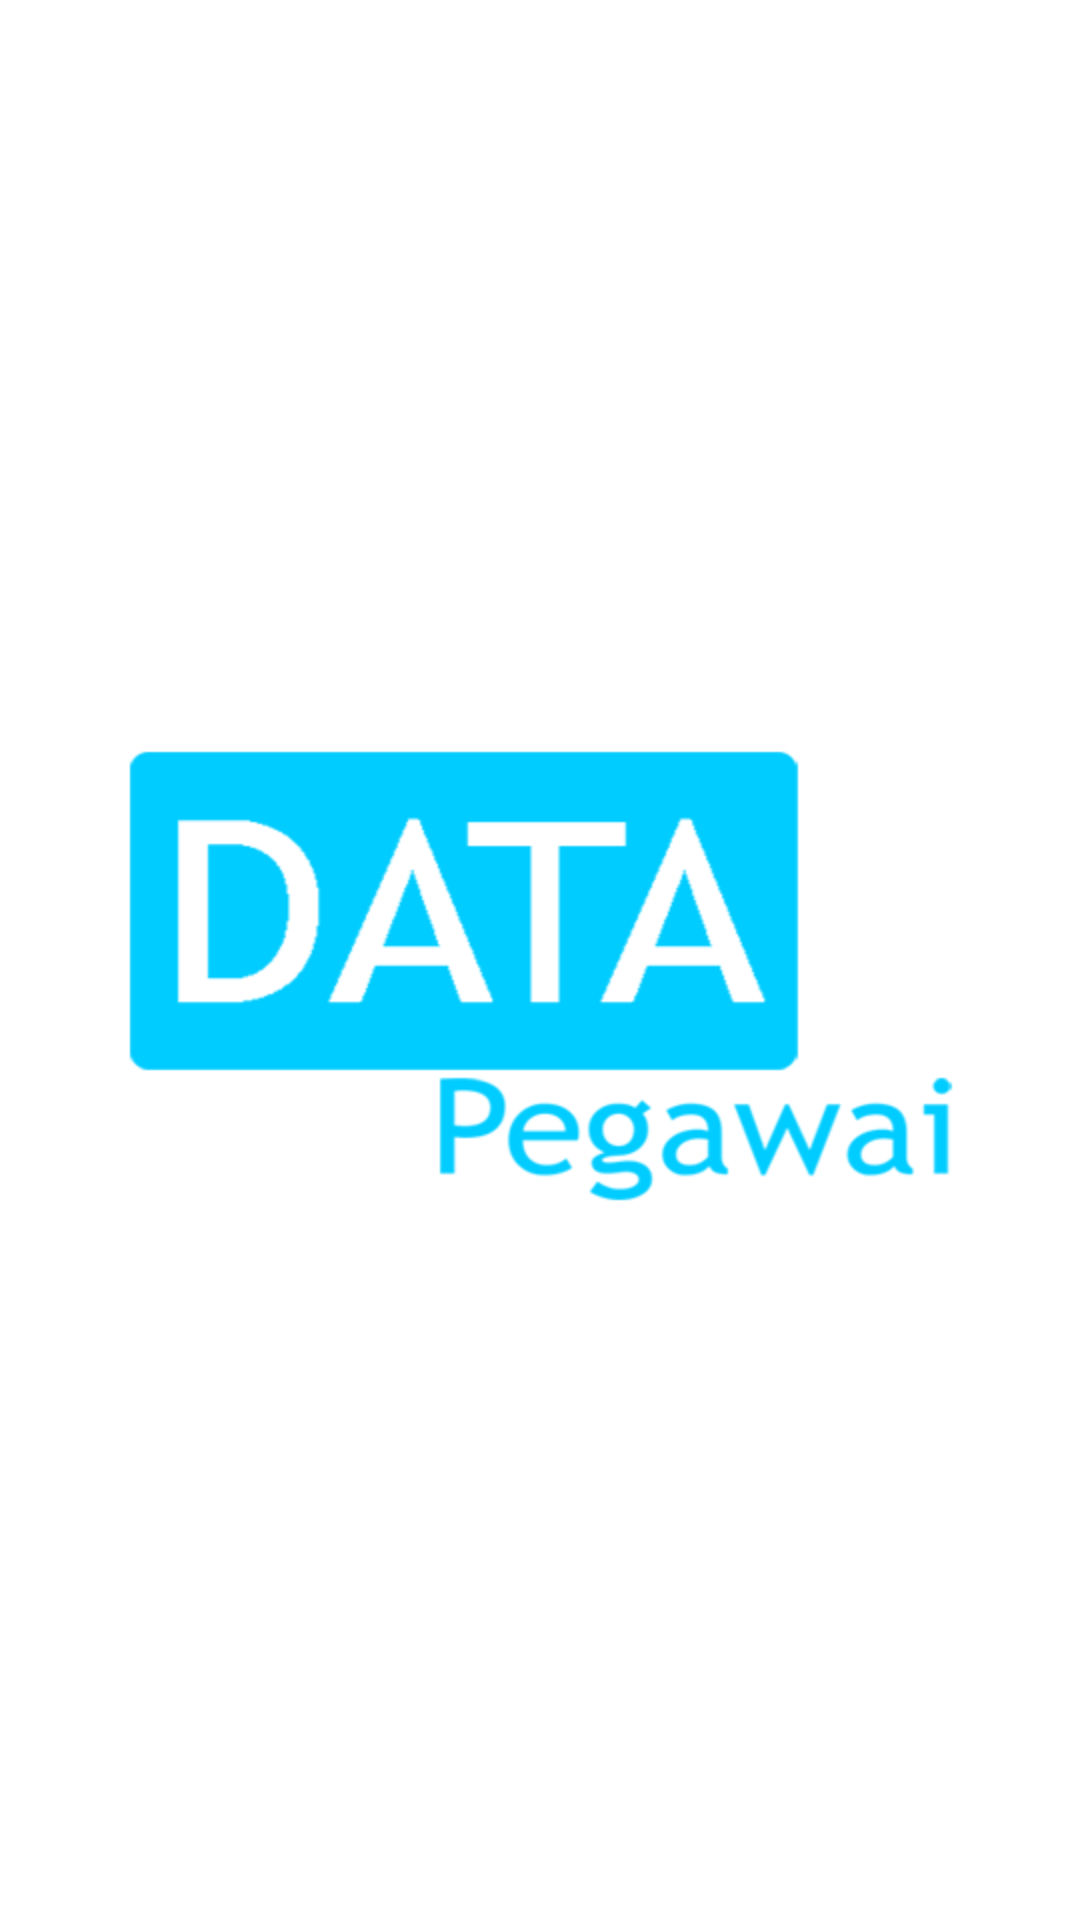

Write the Android layout XML for this screen, with the resource values it uses.
<!-- AndroidManifest.xml: application theme AppTheme2 -->
<!-- res/layout/activity_splash_screen.xml -->
<?xml version="1.0" encoding="utf-8"?>
<androidx.constraintlayout.widget.ConstraintLayout xmlns:android="http://schemas.android.com/apk/res/android"
    xmlns:app="http://schemas.android.com/apk/res-auto"
    xmlns:tools="http://schemas.android.com/tools"
    android:layout_width="match_parent"
    android:layout_height="match_parent"
    tools:context=".mvvm.view.SplashScreenActivity">

    <ImageView
        android:id="@+id/imageView4"
        android:layout_width="0dp"
        android:layout_height="0dp"
        android:layout_margin="20dp"
        app:layout_constraintBottom_toBottomOf="parent"
        app:layout_constraintEnd_toEndOf="parent"
        app:layout_constraintStart_toStartOf="parent"
        app:layout_constraintTop_toTopOf="parent"
        app:srcCompat="@drawable/data_pegawai_logo" />
</androidx.constraintlayout.widget.ConstraintLayout>
<!-- resources referenced by this layout -->
<resources>
  <!-- drawable data_pegawai_logo: png bitmap (drawable, 13745 bytes) -->
  <style name="AppTheme2" parent="Theme.MaterialComponents.DayNight">
          
          <item name="colorPrimary">@color/colorPrimary</item>
          <item name="colorPrimaryDark">@color/colorPrimaryDark</item>
          <item name="colorAccent">@color/colorAccent</item>
          <item name="windowActionBar">false</item>
          <item name="windowNoTitle">true</item>
      </style>
  <color name="colorPrimary">#00ccff</color>
  <color name="colorPrimaryDark">#1db7de</color>
  <color name="colorAccent">#00ccff</color>
</resources>
